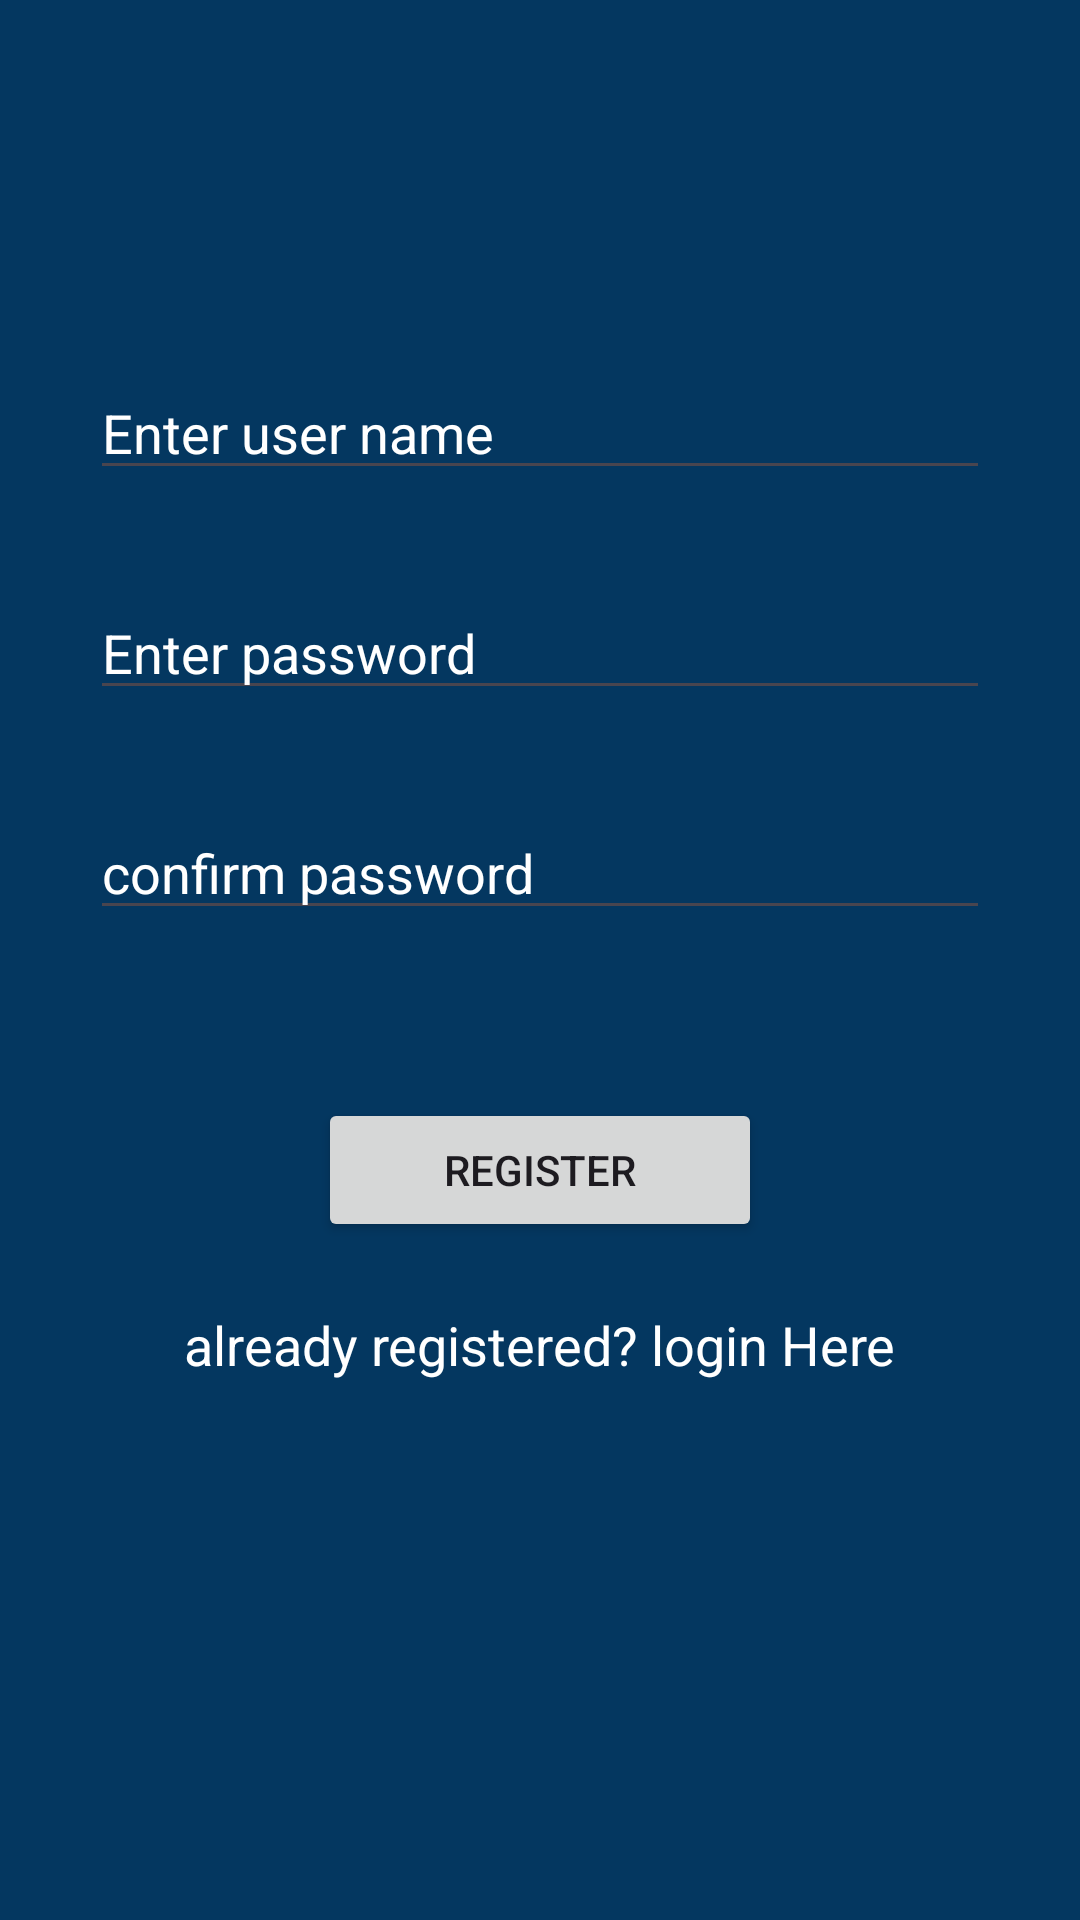

Android layout source for this screen:
<!-- AndroidManifest.xml: application theme Theme.MyFbase_crud -->
<!-- res/layout/activity_registration.xml -->
<?xml version="1.0" encoding="utf-8"?>
<RelativeLayout
    xmlns:android="http://schemas.android.com/apk/res/android"
    xmlns:app="http://schemas.android.com/apk/res-auto"
    xmlns:tools="http://schemas.android.com/tools"
    android:layout_width="match_parent"
    android:layout_height="match_parent"
    android:background="#043760"
    tools:context=".registrationActivity">

    <EditText
        android:layout_width="match_parent"
        android:layout_height="wrap_content"
        android:id="@+id/username"
        android:layout_marginHorizontal="30sp"
        android:hint="Enter user name"
        android:textColorHint="@color/white"
        android:textColor="@color/white"
        android:layout_marginTop="122sp"
        android:inputType="textEmailAddress"/>

    <EditText
        android:layout_width="match_parent"
        android:layout_height="wrap_content"
        android:id="@+id/pass"
        android:layout_below="@id/username"
        android:layout_marginHorizontal="30sp"
        android:textColor="@color/white"
        android:hint="Enter password"
        android:textColorHint="@color/white"
        android:layout_marginTop="32sp"
        android:inputType="textPassword"/>

    <EditText
        android:layout_width="match_parent"
        android:layout_height="wrap_content"
        android:id="@+id/cnfpass"
        android:layout_below="@id/pass"
        android:layout_marginHorizontal="30sp"
        android:textColor="@color/white"
        android:hint="confirm password"
        android:textColorHint="@color/white"
        android:layout_marginTop="32sp"
        android:inputType="textPassword"/>

    <Button
        android:layout_width="wrap_content"
        android:layout_height="wrap_content"
        android:id="@+id/btnRegister"
        android:paddingHorizontal="42sp"
        android:layout_below="@id/cnfpass"
        android:layout_marginTop="56sp"
        android:layout_centerHorizontal="true"
        android:text="Register"/>

    <TextView
        android:layout_width="wrap_content"
        android:layout_height="wrap_content"
        android:text="already registered? login Here"
        android:id="@+id/loginTV"
        android:paddingHorizontal="13sp"
        android:layout_below="@id/btnRegister"
        android:textColor="@color/white"
        android:layout_centerHorizontal="true"
        android:layout_marginTop="22sp"
        android:textSize="18sp"/>

    <ProgressBar
        android:layout_width="wrap_content"
        android:layout_height="wrap_content"
        android:layout_centerInParent="true"
        android:id="@+id/pgbar"
        android:visibility="gone"/>

</RelativeLayout>
<!-- resources referenced by this layout -->
<resources>
  <style name="Theme.MyFbase_crud" parent="Base.Theme.MyFbase_crud" />
  <style name="Base.Theme.MyFbase_crud" parent="Theme.Material3.DayNight.NoActionBar">
          
          
      </style>
  <!-- not gathered from this repository: default colours our renderer supplied (Android Studio template values) -->
  <color name="white">#FFFFFFFF</color>
</resources>
